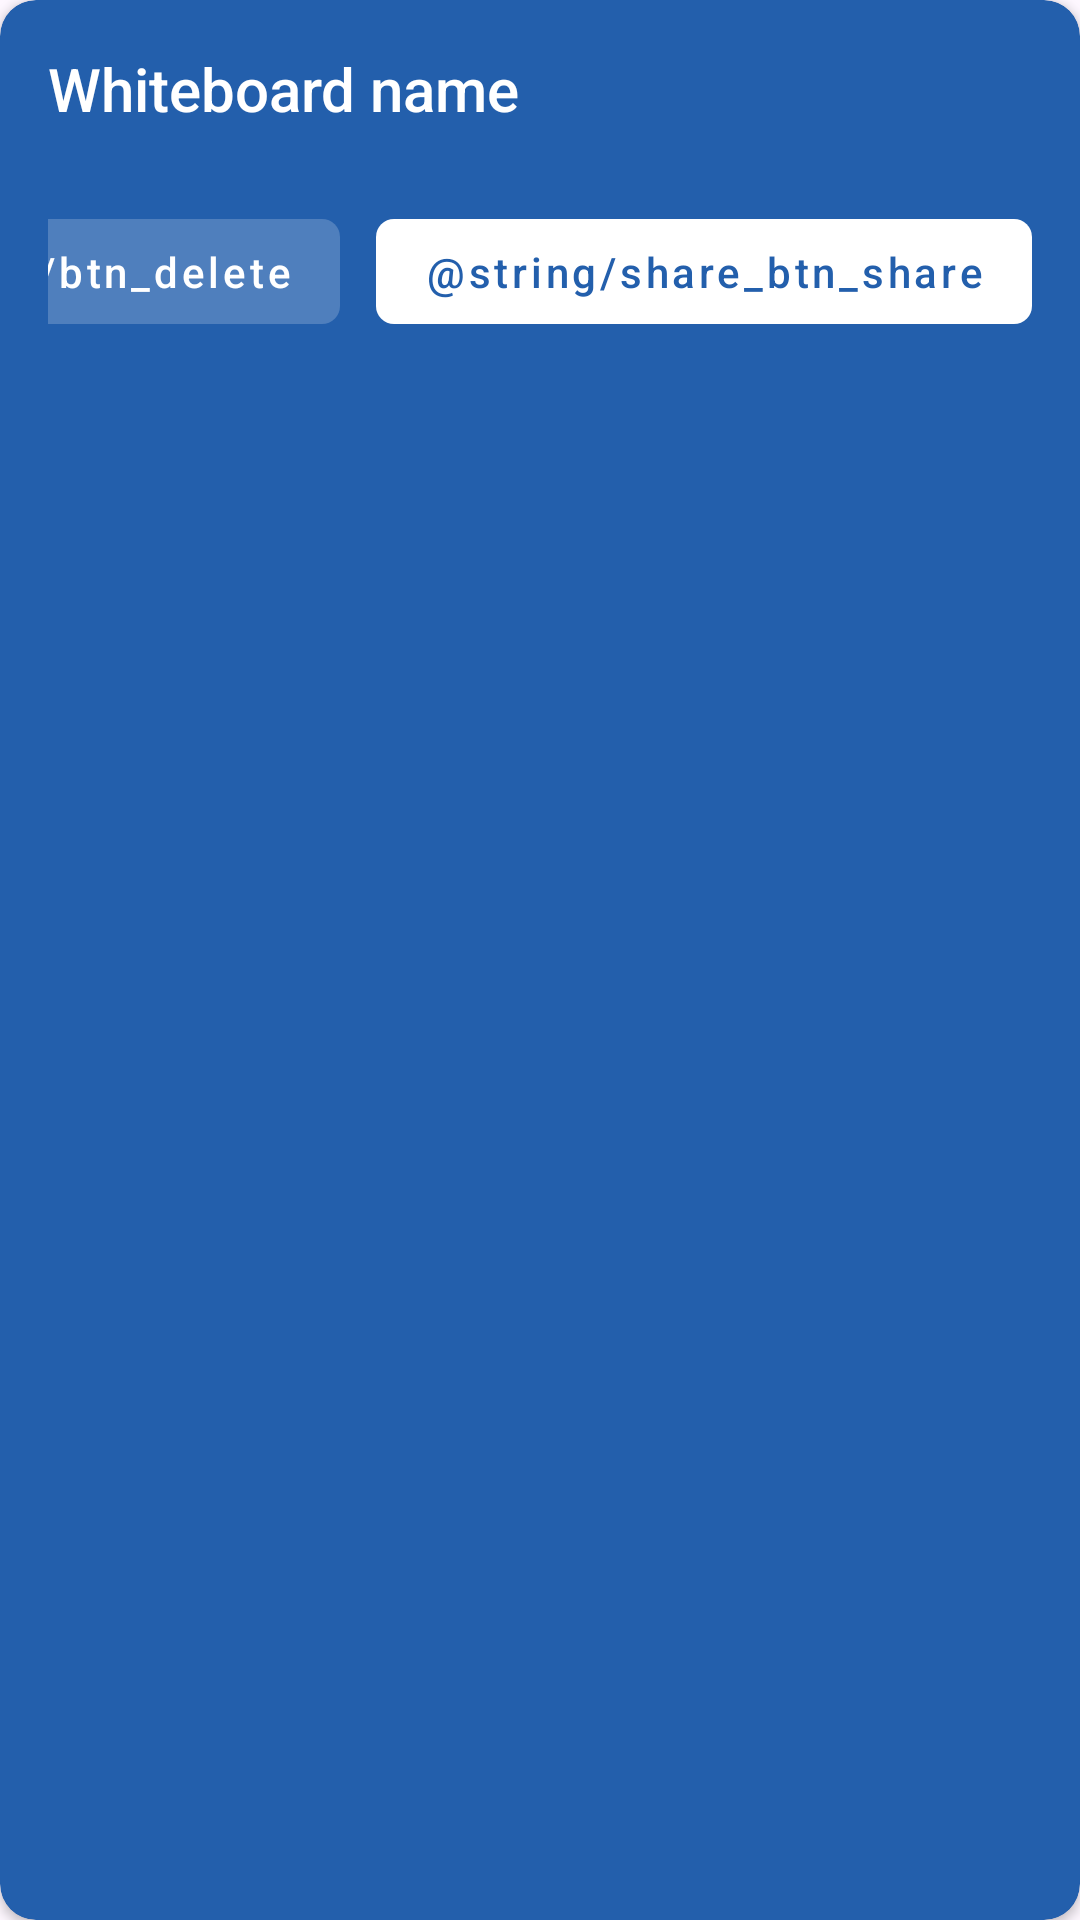

Reconstruct the res/layout file that produces this screen, plus the resources it refers to.
<!-- AndroidManifest.xml: application theme Theme.Canvasmobileapp -->
<!-- res/layout/fragment_whiteboard.xml -->
<?xml version="1.0" encoding="utf-8"?>
<com.google.android.material.card.MaterialCardView
    xmlns:android="http://schemas.android.com/apk/res/android"
    xmlns:app="http://schemas.android.com/apk/res-auto"
    android:layout_width="match_parent"
    android:layout_height="wrap_content"
    android:layout_marginHorizontal="16dp"
    android:layout_marginVertical="8dp"
    android:clickable="true"
    android:focusable="true"
    android:foreground="?android:attr/selectableItemBackground"
    android:stateListAnimator="@animator/card_press"
    app:cardBackgroundColor="#235FAC"
    app:cardCornerRadius="12dp"
    app:cardElevation="2dp"
    app:strokeWidth="0dp">

    <androidx.constraintlayout.widget.ConstraintLayout
        android:layout_width="match_parent"
        android:layout_height="wrap_content"
        android:minHeight="120dp"
        android:padding="16dp">

        <View
            android:id="@+id/colorBadge"
            android:layout_width="0dp"
            android:layout_height="0dp"
            android:visibility="gone"
            app:layout_constraintStart_toStartOf="parent"
            app:layout_constraintTop_toTopOf="parent" />

        <TextView
            android:id="@+id/whiteboardName"
            android:layout_width="0dp"
            android:layout_height="wrap_content"
            android:fontFamily="sans-serif-medium"
            android:text="Whiteboard name"
            android:textColor="#FFFFFF"
            android:textSize="20sp"
            app:layout_constraintEnd_toEndOf="parent"
            app:layout_constraintStart_toStartOf="parent"
            app:layout_constraintTop_toTopOf="parent" />

        <com.google.android.material.button.MaterialButton
            android:id="@+id/deleteButton"
            style="@style/Widget.MaterialComponents.Button.UnelevatedButton"
            android:layout_width="wrap_content"
            android:layout_height="wrap_content"
            android:layout_marginTop="24dp"
            android:layout_marginEnd="12dp"
            android:minHeight="0dp"
            android:paddingHorizontal="16dp"
            android:paddingVertical="8dp"
            android:text="@string/btn_delete"
            android:textAllCaps="false"
            android:textColor="#FFFFFF"
            app:backgroundTint="#33FFFFFF"
            app:cornerRadius="6dp"
            app:layout_constraintBottom_toBottomOf="parent"
            app:layout_constraintEnd_toStartOf="@+id/shareButton"
            app:layout_constraintTop_toBottomOf="@+id/whiteboardName"
            app:layout_constraintVertical_bias="1.0" />

        <com.google.android.material.button.MaterialButton
            android:id="@+id/shareButton"
            style="@style/Widget.MaterialComponents.Button.UnelevatedButton"
            android:layout_width="wrap_content"
            android:layout_height="wrap_content"
            android:layout_marginTop="24dp"
            android:minHeight="0dp"
            android:paddingHorizontal="16dp"
            android:paddingVertical="8dp"
            android:text="@string/share_btn_share"
            android:textAllCaps="false"
            android:textColor="#235FAC"
            app:backgroundTint="#FFFFFF"
            app:cornerRadius="6dp"
            app:layout_constraintBottom_toBottomOf="parent"
            app:layout_constraintEnd_toEndOf="parent"
            app:layout_constraintTop_toBottomOf="@+id/whiteboardName"
            app:layout_constraintVertical_bias="1.0" />

    </androidx.constraintlayout.widget.ConstraintLayout>

</com.google.android.material.card.MaterialCardView>
<!-- resources referenced by this layout -->
<resources>
  <string name="btn_delete">Esborrar</string>
  <string name="share_btn_share">Compartir</string>
  <style name="Theme.Canvasmobileapp" parent="Base.Theme.Canvasmobileapp" />
  <style name="Base.Theme.Canvasmobileapp" parent="Theme.Material3.DayNight.NoActionBar">
          
          
      </style>
</resources>
